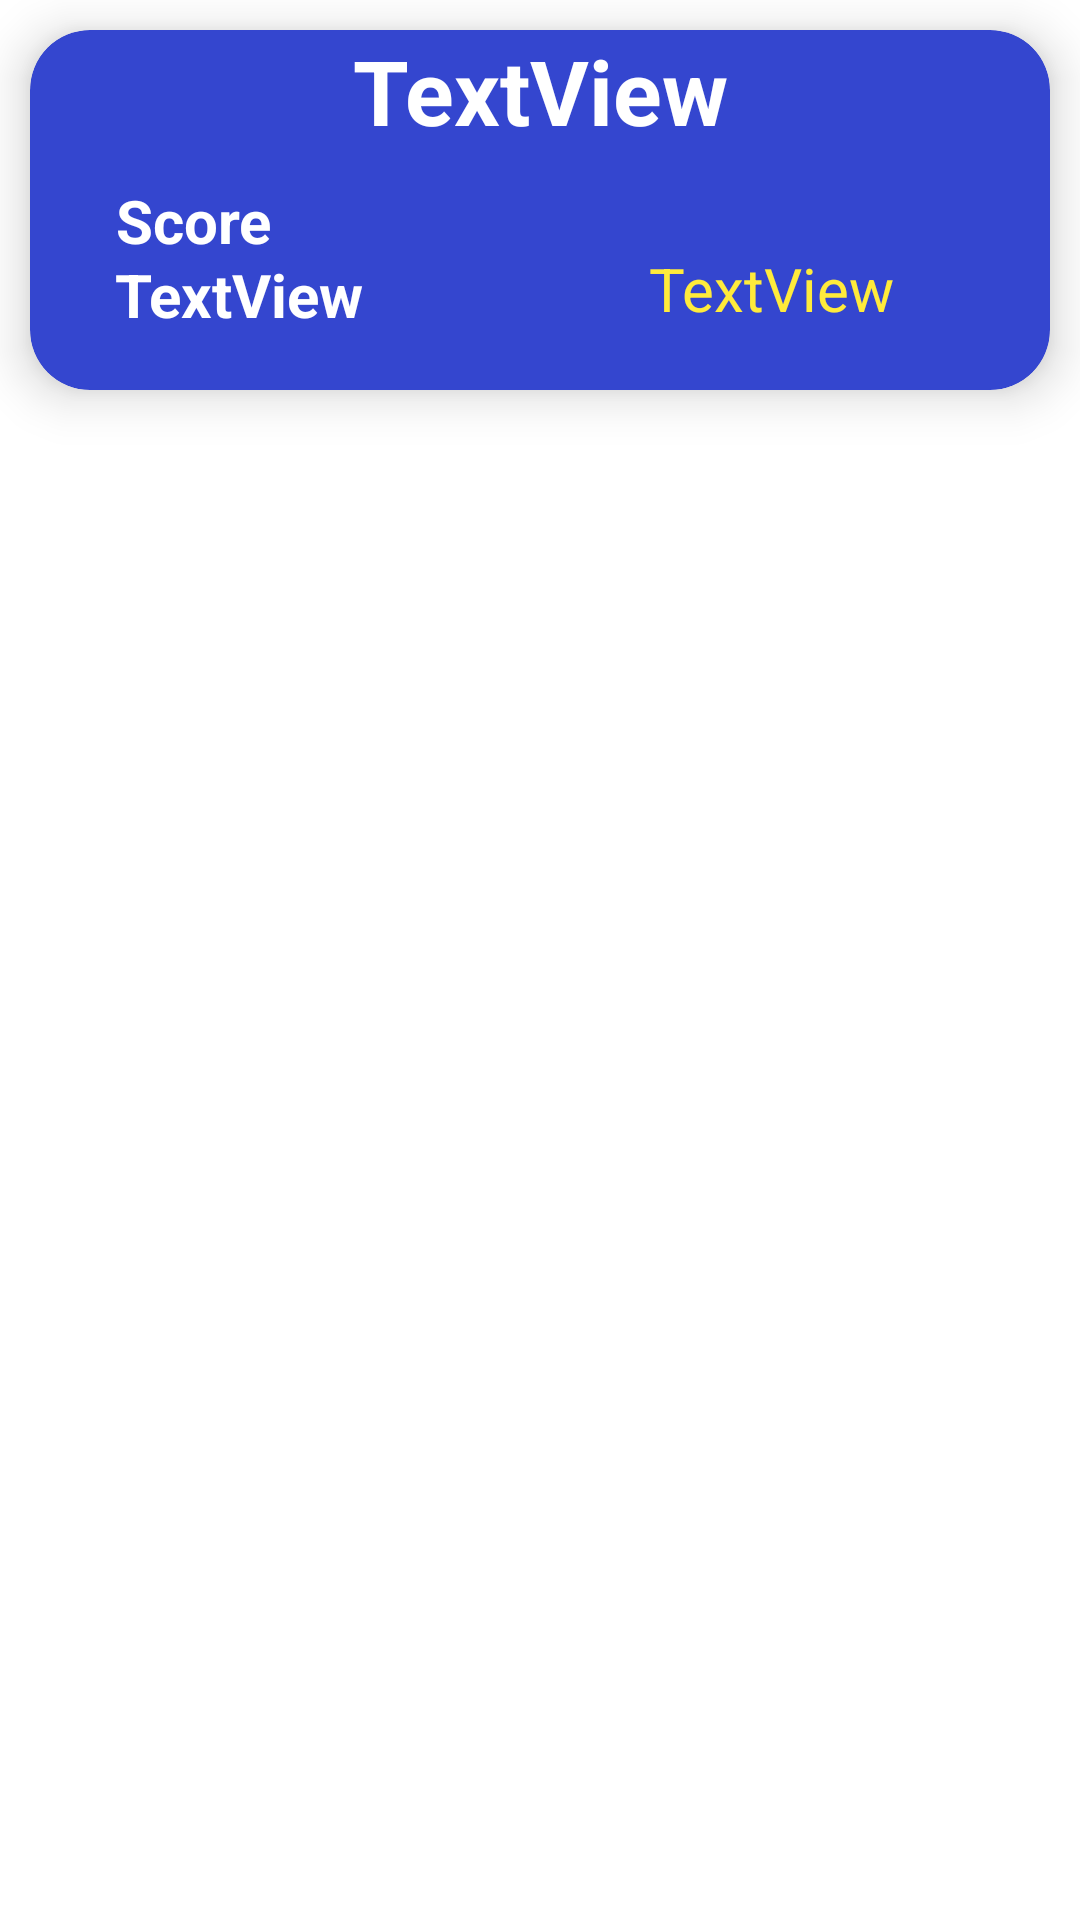

This screen was rendered from an Android layout file. Write that file and the resources it references.
<!-- AndroidManifest.xml: application theme Theme.FitEnglish -->
<!-- res/layout/list_sessions.xml -->
<?xml version="1.0" encoding="utf-8"?>
<androidx.constraintlayout.widget.ConstraintLayout xmlns:android="http://schemas.android.com/apk/res/android"
    xmlns:app="http://schemas.android.com/apk/res-auto"
    android:layout_width="match_parent"
    android:layout_height="wrap_content">

    <androidx.cardview.widget.CardView
        android:id="@+id/cardView"
        android:layout_width="0dp"
        android:layout_height="120dp"
        android:layout_margin="10dp"
        app:cardBackgroundColor="@color/card_background"
        app:cardCornerRadius="20dp"
        app:cardElevation="10dp"
        app:cardMaxElevation="10dp"
        app:layout_constraintEnd_toEndOf="parent"
        app:layout_constraintStart_toStartOf="parent"
        app:layout_constraintTop_toTopOf="parent">

        <androidx.constraintlayout.widget.ConstraintLayout
            android:layout_width="match_parent"
            android:layout_height="match_parent">

            <TextView
                android:id="@+id/tvSessionName"
                android:layout_width="wrap_content"
                android:layout_height="match_parent"
                android:text="TextView"
                android:textColor="#FFFFFF"
                android:textSize="30sp"
                android:textStyle="bold"
                app:layout_constraintLeft_toLeftOf="parent"
                app:layout_constraintRight_toRightOf="parent"
                app:layout_constraintTop_toTopOf="parent"
                app:layout_constraintBottom_toBottomOf="parent"
                app:layout_constraintVertical_bias="0.0" />

            <TextView
                android:id="@+id/tvDate"
                android:layout_width="wrap_content"
                android:layout_height="wrap_content"
                android:text="TextView"
                android:textColor="#FFEB3B"
                android:textSize="20sp"
                app:layout_constraintBottom_toBottomOf="parent"
                app:layout_constraintEnd_toEndOf="parent"
                app:layout_constraintHorizontal_bias="0.8"
                app:layout_constraintStart_toStartOf="parent"
                app:layout_constraintTop_toTopOf="parent"
                app:layout_constraintVertical_bias="0.78" />

            <TextView
                android:id="@+id/tvAccuracy"
                android:layout_width="wrap_content"
                android:layout_height="25dp"
                android:text="TextView"
                android:textColor="#FFFFFF"
                android:textSize="20sp"
                android:textStyle="bold"
                app:layout_constraintBottom_toBottomOf="parent"
                app:layout_constraintEnd_toEndOf="parent"
                app:layout_constraintHorizontal_bias="0.11"
                app:layout_constraintStart_toStartOf="parent"
                app:layout_constraintTop_toTopOf="parent"
                app:layout_constraintVertical_bias="0.786" />

            <TextView
                android:id="@+id/tvCategoryHistory"
                android:layout_width="wrap_content"
                android:layout_height="25dp"
                android:text="Score"
                android:textColor="#FFFFFF"
                android:textSize="20sp"
                android:textStyle="bold"
                app:layout_constraintBottom_toBottomOf="parent"
                app:layout_constraintEnd_toEndOf="parent"
                app:layout_constraintHorizontal_bias="0.1"
                app:layout_constraintStart_toStartOf="parent"
                app:layout_constraintTop_toTopOf="parent"
                app:layout_constraintVertical_bias="0.526" />
        </androidx.constraintlayout.widget.ConstraintLayout>

    </androidx.cardview.widget.CardView>
</androidx.constraintlayout.widget.ConstraintLayout>
<!-- resources referenced by this layout -->
<resources>
  <color name="card_background">#3446cf</color>
  <style name="Theme.FitEnglish" parent="Theme.MaterialComponents.DayNight.DarkActionBar">
          
          <item name="colorPrimary">@color/aquamarine</item>
          <item name="colorPrimaryVariant">@color/aquamarine</item>
          <item name="colorOnPrimary">@color/white</item>
          
          <item name="colorSecondary">@color/teal_200</item>
          <item name="colorSecondaryVariant">@color/teal_700</item>
          <item name="colorOnSecondary">@color/black</item>
          
          <item name="android:statusBarColor">?attr/colorPrimaryVariant</item>
          
      </style>
  <color name="aquamarine">#4a8773</color>
  <color name="white">#FFFFFFFF</color>
  <color name="teal_200">#FF03DAC5</color>
  <color name="teal_700">#FF018786</color>
  <color name="black">#FF000000</color>
</resources>
